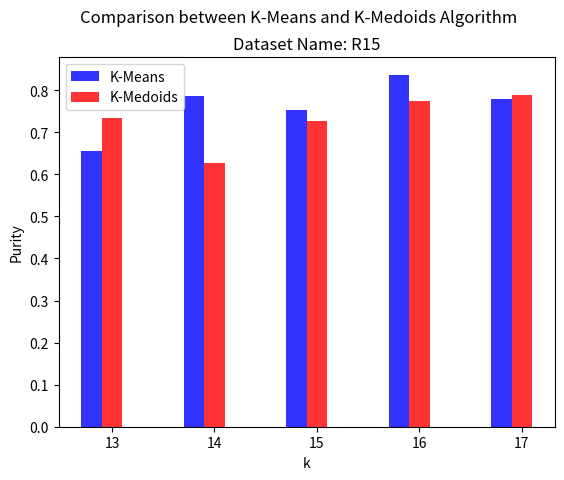

This figure's Python source:
from matplotlib import pyplot as plt
import numpy as np


###tobechanged
x = [13,14,15,16,17]
KMeans = [0.655,
0.7866666667,
0.7533333333,
0.8366666667,
0.7783333333]
KMediods = [0.7333333333,
0.6266666667,
0.7266666667,
0.775,
0.7883333333
]
plt_title = "Dataset Name: R15"

n_groups = len(x)
fig,ax = plt.subplots()
index = np.arange(n_groups)
bar_width = 0.2
opacity = 0.8

X = KMeans
Y = KMediods
measure_name = 'Purity'
file_name = 'purity_comparison.png'

rects1 = plt.bar(index, X,bar_width,
alpha=opacity,
color='b',
label='K-Means')

rects2 = plt.bar(index+bar_width, Y,bar_width,
alpha=opacity,
color='r',
label='K-Medoids')

plt.xlabel('k')
plt.ylabel(measure_name)
plt.suptitle('Comparison between K-Means and K-Medoids Algorithm\n')
plt.title(plt_title)

plt.xticks(index+bar_width,tuple(x))
# plt.yticks(index+bar_width,tuple(x))
plt.legend(loc='upper left')

# plt.yscale('log',basey=2)

# plt.tight_layout()
plt.savefig(file_name,dpi=600)


plt.show()
